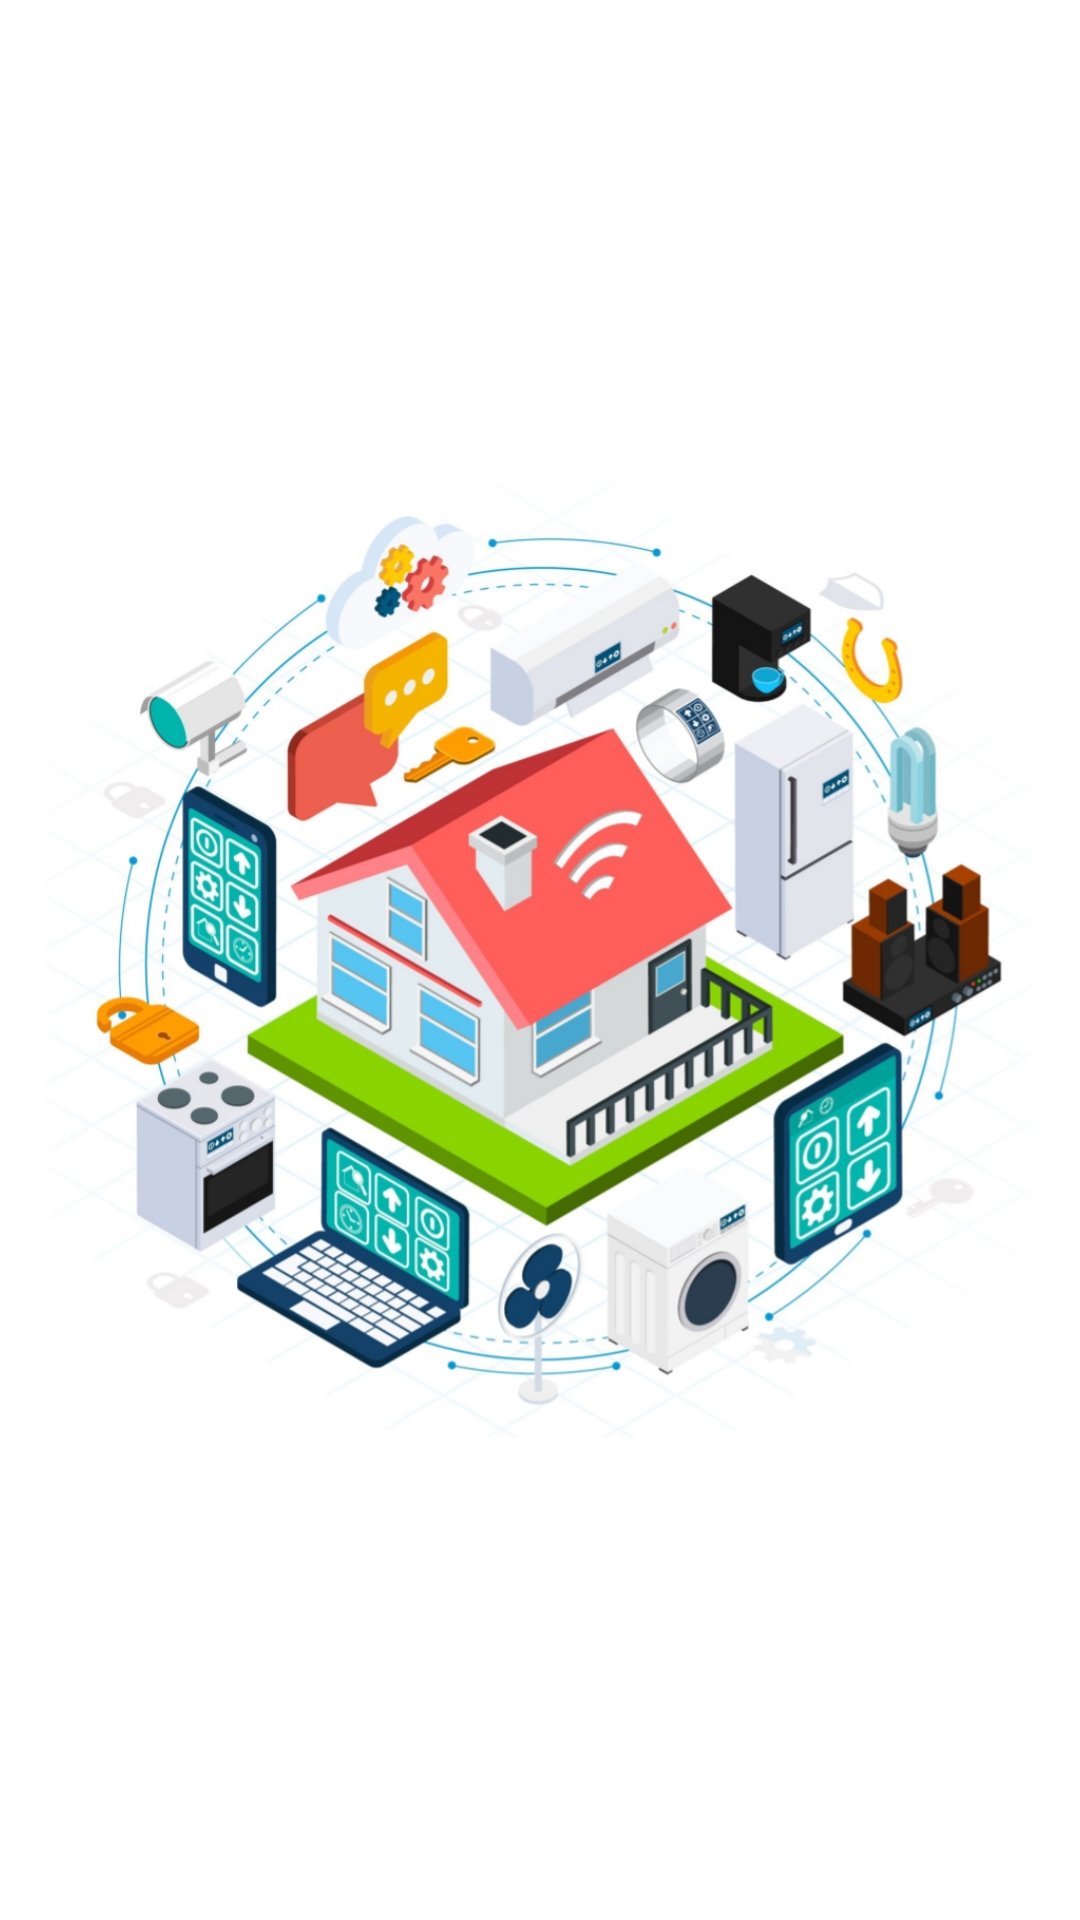

Layout XML and referenced resources for this Android screen:
<!-- AndroidManifest.xml: application theme Theme.Ekzz -->
<!-- res/layout/activity_main.xml -->
<?xml version="1.0" encoding="utf-8"?>
<androidx.constraintlayout.widget.ConstraintLayout xmlns:android="http://schemas.android.com/apk/res/android"
    xmlns:app="http://schemas.android.com/apk/res-auto"
    xmlns:tools="http://schemas.android.com/tools"
    android:layout_width="match_parent"
    android:layout_height="match_parent"
    tools:context=".MainActivity">

    <ImageView
        android:id="@+id/imageView17"
        android:layout_width="330dp"
        android:layout_height="441dp"
        android:layout_marginStart="29dp"
        android:layout_marginTop="132dp"
        android:layout_marginEnd="29dp"
        android:layout_marginBottom="132dp"
        app:layout_constraintBottom_toBottomOf="parent"
        app:layout_constraintEnd_toEndOf="parent"
        app:layout_constraintStart_toStartOf="parent"
        app:layout_constraintTop_toTopOf="parent"
        app:srcCompat="@drawable/domd" />
</androidx.constraintlayout.widget.ConstraintLayout>
<!-- resources referenced by this layout -->
<resources>
  <!-- drawable domd: jpg bitmap (drawable-v24, 368354 bytes) -->
  <style name="Theme.Ekzz" parent="Theme.MaterialComponents.DayNight.DarkActionBar">
          
          <item name="colorPrimary">@color/purple_500</item>
          <item name="colorPrimaryVariant">@color/purple_700</item>
          <item name="colorOnPrimary">@color/white</item>
          
          <item name="colorSecondary">@color/teal_200</item>
          <item name="colorSecondaryVariant">@color/teal_700</item>
          <item name="colorOnSecondary">@color/black</item>
          
          <item name="android:statusBarColor" tools:targetApi="l">?attr/colorPrimaryVariant</item>
          
      </style>
  <!-- not gathered from this repository: default colours our renderer supplied (Android Studio template values) -->
  <color name="purple_500">#FF6200EE</color>
  <color name="purple_700">#FF3700B3</color>
  <color name="teal_200">#FF03DAC5</color>
  <color name="teal_700">#FF018786</color>
  <color name="black">#FF000000</color>
  <color name="white">#FFFFFFFF</color>
</resources>
